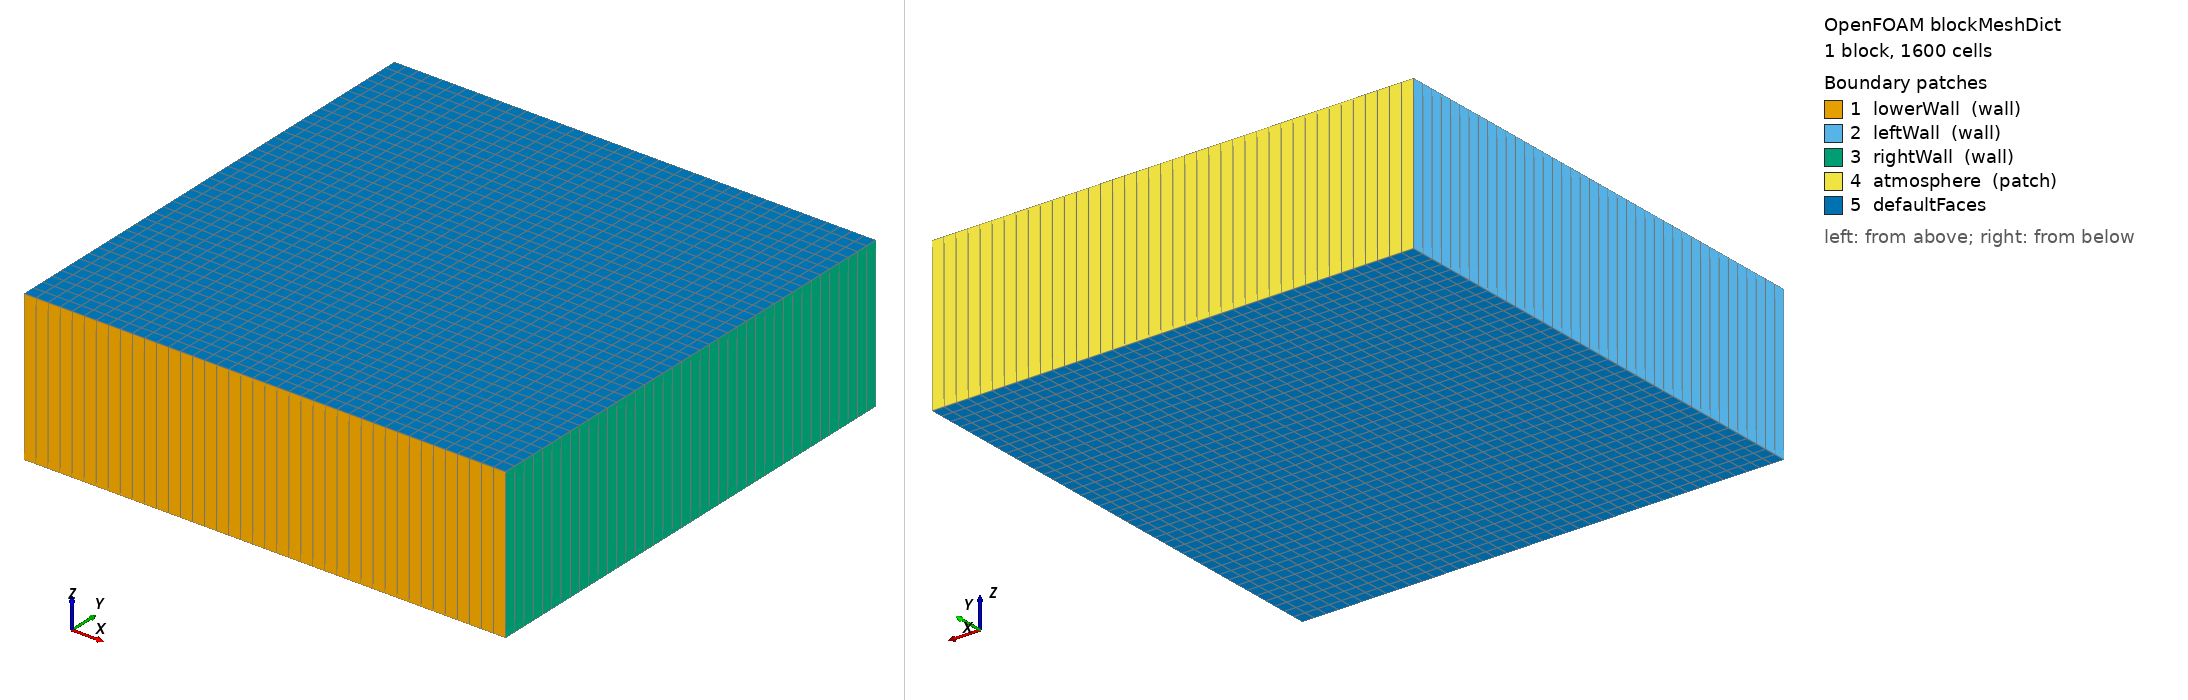

OpenFOAM case: the mesh blockMesh builds from blockMeshDict, 1 block(s), 1600 cells. Boundary patches (legend numbers): 1 lowerWall (wall), 2 leftWall (wall), 3 rightWall (wall), 4 atmosphere (patch), 5 defaultFaces. Left view from above one corner, right view from below the opposite corner. Boundary conditions: 2 field file(s) under 0/; 5 of 5 drawn patches have an entry in a shipped field file.

=== constant/polyMesh/blockMeshDict ===
/*--------------------------------*- C++ -*----------------------------------*\
| =========                 |                                                 |
| \\      /  F ield         | foam-extend: Open Source CFD                    |
|  \\    /   O peration     | Version:     4.1                                |
|   \\  /    A nd           | Web:         http://www.foam-extend.org         |
|    \\/     M anipulation  |                                                 |
\*---------------------------------------------------------------------------*/
FoamFile
{
    version     2.0;
    format      ascii;
    class       dictionary;
    object      blockMeshDict;
}
// * * * * * * * * * * * * * * * * * * * * * * * * * * * * * * * * * * * * * //

convertToMeters 1.0;

vertices
(
    (  0   0 -0.5)    // 0
    (3.2   0 -0.5)    // 1
    (3.2 3.2 -0.5)    // 2
    (  0 3.2 -0.5)    // 3
    
    (  0   0  0.5)    // 3.2
    (3.2   0  0.5)    // 5
    (3.2 3.2  0.5)    // 6
    (  0 3.2  0.5)    // 7
);

blocks
(
    // hex (点序列) (网格数量: x y z) 渐变比例
    hex (0 1 2 3 4 5 6 7) (40 40 1) simpleGrading (1 1 1)
);

edges
(
);

boundary
(
    lowerWall
    {
        type wall;
        faces
        (
            (0 1 5 4)
        );
    }
    leftWall
    {
        type wall;
        faces
        (
            (0 4 7 3)
        );
    }
    rightWall
    {
        type wall;
        faces
        (
            (1 2 6 5)
        );
    }
    atmosphere
    {
        type patch;
        faces
        (
            (3 2 6 7)
        );
    }
    
);

mergePatchPairs
(
);

// ************************************************************************* //

=== 0/As ===
/*--------------------------------*- C++ -*----------------------------------*\
| =========                 |                                                 |
| \\      /  F ield         | foam-extend: Open Source CFD                    |
|  \\    /   O peration     | Version:     4.1                                |
|   \\  /    A nd           | Web:         http://www.foam-extend.org         |
|    \\/     M anipulation  |                                                 |
\*---------------------------------------------------------------------------*/
FoamFile
{
    version     2.0;
    format      ascii;
    class       volScalarField;
    location    "0";
    object      As;
}
// * * * * * * * * * * * * * * * * * * * * * * * * * * * * * * * * * * * * * //

dimensions      [0 0 0 0 0 0 0];

internalField   nonuniform List<scalar> 
1600
(
0
0
0
0
0
0
0
0
0
0
0
0
0
0
0
0
0
0
0
0
0
0
0
0
0
0
0
0
0
0
0
0
0
0
0
0
0
0
0
0
0
0
0
0
0
0
0
0
0
0
0
0
0
0
0
0
0
0
0
0
0
0
0
0
0
0
0
0
0
0
0
0
0
0
0
0
0
0
0
0
0
0
0
0
0
0
0
0
0
0
0
0
0
0
0
0
0
0
0
0
0
0
0
0
0
0
0
0
0
0
0
0
0
0
0
0
0
0
0
0
0
0
0
0
0
0
0
0
0
0
0
0
0
0
0
0
0
0
0
0
0
0
0
0
0
0
0
0
0
0
0
0
0
0
0
0
0
0
0
0
0
0
0
0
0
0
0
0
0
0
0
0
0.116218
0.368314
0.383877
0.212508
0.0100222
0
0
0
0
0
0
0
0
0
0
0
0
0
0
0
0
0
0
0
0
0
0
0
0
0
0
0
0
0
0
0
0
0
0
0.362475
0.974152
1
1
1
0.89898
0.49766
0.0587831
0
0
0
0
0
0
0
0
0
0
0
0
0
0
0
0
0
0
0
0
0
0
0
0
0
0
0
0
0
0
0
0.0160352
0.911151
1
1
1
1
1
1
0.914501
0.342188
0
0
0
0
0
0
0
0
0
0
0
0
0
0
0
0
0
0
0
0
0
0
0
0
0
0
0
0
0
0
0.13149
1
1
1
1
1
1
1
1
0.999985
0.609202
0.028774
0
0
0
0
0
0
0
0
0
0
0
0
0
0
0
0
0
0
0
0
0
0
0
0
0
0
0
0
0.0926459
1
1
1
1
1
1
1
1
1
1
0.750303
0.0543487
0
0
0
0
0
0
0
0
0
0
0
0
0
0
0
0
0
0
0
0
0
0
0
0
0
0
0
0.000937063
0.89387
1
1
1
1
1
1
1
1
1
1
0.763642
0.0381217
0
0
0
0
0
0
0
0
0
0
0
0
0
0
0
0
0
0
0
0
0
0
0
0
0
0
0
0.573036
1
1
1
1
1
1
1
1
1
1
1
0.660444
0.00256067
0
0
0
0
0
0
0
0
0
0
0
0
0
0
0
0
0
0
0
0
0
0
0
0
0
0
0.140498
0.983373
1
1
1
1
1
1
1
1
1
1
1
0.419161
0
0
0
0
0
0
0
0
0
0
0
0
0
0
0
0
0
0
0
0
0
0
0
0
0
0
0
0.573097
1
1
1
1
1
1
1
1
1
1
1
0.958073
0.118999
0
0
0
0
0
0
0
0
0
0
0
0
0
0
0
0
0
0
0
0
0
0
0
0
0
0
0.0546682
0.872212
1
1
1
1
1
1
1
1
1
1
1
0.624777
0
0
0
0
0
0
0
0
0
0
0
0
0
0
0
0
0
0
0
0
0
0
0
0
0
0
0
0.206006
0.966003
1
1
1
1
1
1
1
1
1
1
0.977941
0.0879559
0
0
0
0
0
0
0
0
0
0
0
0
0
0
0
0
0
0
0
0
0
0
0
0
0
0
0
0.314616
0.985123
1
1
1
1
1
1
1
1
1
1
0.405855
0
0
0
0
0
0
0
0
0
0
0
0
0
0
0
0
0
0
0
0
0
0
0
0
0
0
0
0
0.327664
0.974671
1
1
1
1
1
1
1
1
1
0.609094
0
0
0
0
0
0
0
0
0
0
0
0
0
0
0
0
0
0
0
0
0
0
0
0
0
0
0
0
0
0.240343
0.908505
1
1
1
1
1
1
1
1
0.643405
0
0
0
0
0
0
0
0
0
0
0
0
0
0
0
0
0
0
0
0
0
0
0
0
0
0
0
0
0
0
0.0906592
0.667764
0.999343
1
1
1
1
1
1
0.436567
0
0
0
0
0
0
0
0
0
0
0
0
0
0
0
0
0
0
0
0
0
0
0
0
0
0
0
0
0
0
0
0
0.245562
0.7183
0.989158
1
1
1
0.787421
0.0427944
0
0
0
0
0
0
0
0
0
0
0
0
0
0
0
0
0
0
0
0
0
0
0
0
0
0
0
0
0
0
0
0
0
0
0.0840798
0.318565
0.40324
0.26583
0.0134124
0
0
0
0
0
0
0
0
0
0
0
0
0
0
0
0
0
0
0
0
0
0
0
0
0
0
0
0
0
0
0
0
0
0
0
0
0
0
0
0
0
0
0
0
0
0
0
0
0
0
0
0
0
0
0
0
0
0
0
0
0
0
0
0
0
0
0
0
0
0
0
0
0
0
0
0
0
0
0
0
0
0
0
0
0
0
0
0
0
0
0
0
0
0
0
0
0
0
0
0
0
0
0
0
0
0
0
0
0
0
0
0
0
0
0
0
0
0
0
0
0
0
0
0
0
0
0
0
0
0
0
0
0
0
0
0
0
0
0
0
0
0
0
0
0
0
0
0
0
0
0
0
0
0
0
0
0
0
0
0
0
0
0
0
0
0
0
0
0
0
0
0
0
0
0
0
0
0
0
0
0
0
0
0
0
0
0
0
0
0
0
0
0
0
0
0
0
0
0
0
0
0
0
0
0
0
0
0
0
0
0
0
0
0
0
0
0
0
0
0
0
0
0
0
0
0
0
0
0
0
0
0
0
0
0
0
0
0
0
0
0
0
0
0
0
0
0
0
0
0
0
0
0
0
0
0
0
0
0
0
0
0
0
0
0
0
0
0
0
0
0
0
0
0
0
0
0
0
0
0
0
0
0
0
0
0
0
0
0
0
0
0
0
0
0
0
0
0
0
0
0
0
0
0
0
0
0
0
0
0
0
0
0
0
0
0
0
0
0
0
0
0
0
0
0
0
0
0
0
0
0
0
0
0
0
0
0
0
0
0
0
0
0
0
0
0
0
0
0
0
0
0
0
0
0
0
0
0
0
0
0
0
0
0
0
0
0
0
0
0
0
0
0
0
0
0
0
0
0
0
0
0
0
0
0
0
0
0
0
0
0
0
0
0
0
0
0
0
0
0
0
0
0
0
0
0
0
0
0
0
0
0
0
0
0
0
0
0
0
0
0
0
0
0
0
0
0
0
0
0
0
0
0
0
0
0
0
0
0
0
0
0
0
0
0
0
0
0
0
0
0
0
0
0
0
0
0
0
0
0
0
0
0
0
0
0
0
0
0
0
0
0
0
0
0
0
0
0
0
0
0
0
0
0
0
0
0
0
0
0
0
0
0
0
0
0
0
0
0
0
0
0
0
0
0
0
0
0
0
0
0
0
0
0
0
0
0
0
0
0
0
0
0
0
0
0
0
0
0
0
0
0
0
0
0
0
0
0
0
0
0
0
0
0
0
0
0
0
0
0
0
0
0
0
0
0
0
0
0
0
0
0
0
0
0
0
0
0
0
0
0
0
0
0
0
0
0
0
0
0
0
0
0
0
0
0
0
0
0
0
0
0
0
0
0
0
0
0
0
0
0
0
0
0
0
0
0
0
0
0
0
0
0
0
0
0
0
0
0
0
0
0
0
0
0
0
0
0
0
0
0
0
0
0
0
0
0
0
0
0
0
0
0
0
0
0
0
0
0
0
0
0
0
0
0
0
0
0
0
0
0
0
0
0
0
0
0
0
0
0
0
0
0
0
0
0
0
0
0
0
0
0
0
0
0
0
0
0
0
0
0
0
0
0
0
0
0
0
0
0
0
0
0
0
0
0
0
0
0
0
0
0
0
0
0
0
0
0
0
0
0
0
0
0
0
0
0
0
0
0
0
0
0
0
0
0
0
0
0
0
0
0
0
0
0
0
0
0
0
0
0
0
0
0
0
0
0
0
0
0
0
0
0
0
0
0
0
0
0
0
0
0
0
0
)
;

boundaryField
{
    lowerWall
    {
        type            zeroGradient;
    }
    leftWall
    {
        type            zeroGradient;
    }
    rightWall
    {
        type            zeroGradient;
    }
    atmosphere
    {
        type            zeroGradient;
    }
    defaultFaces
    {
        type            empty;
    }
}


// ************************************************************************* //


=== 0/alpha1 ===
/*--------------------------------*- C++ -*----------------------------------*\
| =========                 |                                                 |
| \\      /  F ield         | foam-extend: Open Source CFD                    |
|  \\    /   O peration     | Version:     4.1                                |
|   \\  /    A nd           | Web:         http://www.foam-extend.org         |
|    \\/     M anipulation  |                                                 |
\*---------------------------------------------------------------------------*/
FoamFile
{
    version     2.0;
    format      ascii;
    class       volScalarField;
    location    "0";
    object      alpha1;
}
// * * * * * * * * * * * * * * * * * * * * * * * * * * * * * * * * * * * * * //

dimensions      [0 0 0 0 0 0 0];

internalField   nonuniform List<scalar> 
1600
(
0
0
0
0
0
0
0
0
0
0
0
0
0
0
0
0
0
0
0
0
0
0
0
0
0
0
0
0
0
0
0
0
0
0
0
0
0
0
0
0
0
0
0
0
0
0
0
0
0
0
0
0
0
0
0
0
0
0
0
0
0
0
0
0
0
0
0
0
0
0
0
0
0
0
0
0
0
0
0
0
0
0
0
0
0
0
0
0
0
0
0
0
0
0
0
0
0
0
0
0
0
0
0
0
0
0
0
0
0
0
0
0
0
0
0
0
0
0
0
0
0
0
0
0
0
0
0
0
0
0
0
0
0
0
0
0
0
0
0
0
0
0
0
0
0
0
0
0
0
0
0
0
0
0
0
0
0
0
0
0
0
0
0
0
0
0
0
0
0
0
0
0
0
0
0
0
0
0
0
0
0
0
0
0
0
0
0
0
0
0
0
0
0
0
0
0
0
0
0
0
0
0
0
0
0
0
0
0
0
0
0
0
0
0
0
0
0
0
0
0
0
0
0
0
0
0
0
0
0
0
0
0
0
0
0
0
0
0
0
0
0
0
0
0
0
0
0
0
0
0
0
0
0
0
0
0
0
0
0
0
0
0
0
0
0
0
0
0
0
0
0
0
0
0
0
0
0
0
0
0
0
0
0
0
0
0
0
0
0
0
0
0
0
0
0
0
0
0
0
0
0
0
0
0
0
0
0
0
0
0
0
0
0
0
0
0
0
0
0
0
0
0
0
0
0
0
0
0
0
0
0
0
0
0
0
0
0
0
0
0
0
0
0
0
0
0
0
0
0
0
0
0
0
0
0
0
0
0
0
0
0
0
0
0
0
0
0
0
0
0
0
0
0
0
0
0
0
0
0
0
0
0
0
0
0
0
0
0
0
0
0
0
0
0
0
0
0
0
0
0
0
0
0
0
0
0
0
0
0
0
0
0
0
0
0
0
0
0
0
0
0
0
0
0
0
0
0
0
0
0
0
0
0
0
0
0
0
0
0
0
0
0
0
0
0
0
0
0
0
0
0
0
0
0
0
0
0
0
0
0
0
0
0
0
0
0
0
0
0
0
0
0
0
0
0
0
0
0
0
0
1
1
1
1
1
1
1
1
1
1
1
1
1
0
0
0
0
0
0
0
0
0
0
0
0
0
0
0
0
0
0
0
0
0
0
0
0
0
0
0
1
1
1
1
1
1
1
1
1
1
1
1
1
0
0
0
0
0
0
0
0
0
0
0
0
0
0
0
0
0
0
0
0
0
0
0
0
0
0
0
1
1
1
1
1
1
1
1
1
1
1
1
1
0
0
0
0
0
0
0
0
0
0
0
0
0
0
0
0
0
0
0
0
0
0
0
0
0
0
0
1
1
1
1
1
1
1
1
1
1
1
1
1
0
0
0
0
0
0
0
0
0
0
0
0
0
0
0
0
0
0
0
0
0
0
0
0
0
0
0
1
1
1
1
1
1
1
1
1
1
1
1
1
0
0
0
0
0
0
0
0
0
0
0
0
0
0
0
0
0
0
0
0
0
0
0
0
0
0
0
1
1
1
1
1
1
1
1
1
1
1
1
1
0
0
0
0
0
0
0
0
0
0
0
0
0
0
0
0
0
0
0
0
0
0
0
0
0
0
0
1
1
1
1
1
1
1
1
1
1
1
1
1
0
0
0
0
0
0
0
0
0
0
0
0
0
0
0
0
0
0
0
0
0
0
0
0
0
0
0
1
1
1
1
1
1
1
1
1
1
1
1
1
0
0
0
0
0
0
0
0
0
0
0
0
0
0
0
0
0
0
0
0
0
0
0
0
0
0
0
1
1
1
1
1
1
1
1
1
1
1
1
1
0
0
0
0
0
0
0
0
0
0
0
0
0
0
0
0
0
0
0
0
0
0
0
0
0
0
0
1
1
1
1
1
1
1
1
1
1
1
1
1
0
0
0
0
0
0
0
0
0
0
0
0
0
0
0
0
0
0
0
0
0
0
0
0
0
0
0
1
1
1
1
1
1
1
1
1
1
1
1
1
0
0
0
0
0
0
0
0
0
0
0
0
0
0
0
0
0
0
0
0
0
0
0
0
0
0
0
1
1
1
1
1
1
1
1
1
1
1
1
1
0
0
0
0
0
0
0
0
0
0
0
0
0
0
0
0
0
0
0
0
0
0
0
0
0
0
0
1
1
1
1
1
1
1
1
1
1
1
1
1
0
0
0
0
0
0
0
0
0
0
0
0
0
0
0
0
0
0
0
0
0
0
0
0
0
0
0
1
1
1
1
1
1
1
1
1
1
1
1
1
0
0
0
0
0
0
0
0
0
0
0
0
0
0
0
0
0
0
0
0
0
0
0
0
0
0
0
1
1
1
1
1
1
1
1
1
1
1
1
1
0
0
0
0
0
0
0
0
0
0
0
0
0
0
0
0
0
0
0
0
0
0
0
0
0
0
0
1
1
1
1
1
1
1
1
1
1
1
1
1
0
0
0
0
0
0
0
0
0
0
0
0
0
0
0
0
0
0
0
0
0
0
0
0
0
0
0
1
1
1
1
1
1
1
1
1
1
1
1
1
0
0
0
0
0
0
0
0
0
0
0
0
0
0
0
0
0
0
0
0
0
0
0
0
0
0
0
1
1
1
1
1
1
1
1
1
1
1
1
1
0
0
0
0
0
0
0
0
0
0
0
0
0
0
0
0
0
0
0
0
0
0
0
0
0
0
0
1
1
1
1
1
1
1
1
1
1
1
1
1
0
0
0
0
0
0
0
0
0
0
0
0
0
0
0
0
0
0
0
0
0
0
0
0
0
0
0
1
1
1
1
1
1
1
1
1
1
1
1
1
0
0
0
0
0
0
0
0
0
0
0
0
0
0
0
0
0
0
0
0
0
0
0
0
0
0
0
1
1
1
1
1
1
1
1
1
1
1
1
1
0
0
0
0
0
0
0
0
0
0
0
0
0
0
0
0
0
0
0
0
0
0
0
0
0
0
0
1
1
1
1
1
1
1
1
1
1
1
1
1
0
0
0
0
0
0
0
0
0
0
0
0
0
0
0
0
0
0
0
0
0
0
0
0
0
0
0
1
1
1
1
1
1
1
1
1
1
1
1
1
0
0
0
0
0
0
0
0
0
0
0
0
0
0
0
0
0
0
0
0
0
0
0
0
0
0
0
1
1
1
1
1
1
1
1
1
1
1
1
1
0
0
0
0
0
0
0
0
0
0
0
0
0
0
0
0
0
0
0
0
0
0
0
0
0
0
0
1
1
1
1
1
1
1
1
1
1
1
1
1
0
0
0
0
0
0
0
0
0
0
0
0
0
0
0
0
0
0
0
0
0
0
0
0
0
0
0
1
1
1
1
1
1
1
1
1
1
1
1
1
0
0
0
0
0
0
0
0
0
0
0
0
0
0
0
0
0
0
0
0
0
0
0
0
0
0
0
0
0
0
0
0
0
0
0
0
0
0
0
0
0
0
0
0
0
0
0
0
0
0
0
0
0
0
0
0
0
0
0
0
0
0
0
0
0
0
0
0
0
0
0
0
0
0
0
0
0
0
0
0
0
0
0
0
0
0
0
0
0
0
0
0
0
0
0
0
0
0
0
0
0
0
0
0
0
0
0
)
;

boundaryField
{
    lowerWall
    {
        type            zeroGradient;
    }
    leftWall
    {
        type            zeroGradient;
    }
    rightWall
    {
        type            zeroGradient;
    }
    atmosphere
    {
        type            inletOutlet;
        inletValue      uniform 0;
        value           uniform 0;
    }
    defaultFaces
    {
        type            empty;
    }
}


// ************************************************************************* //
